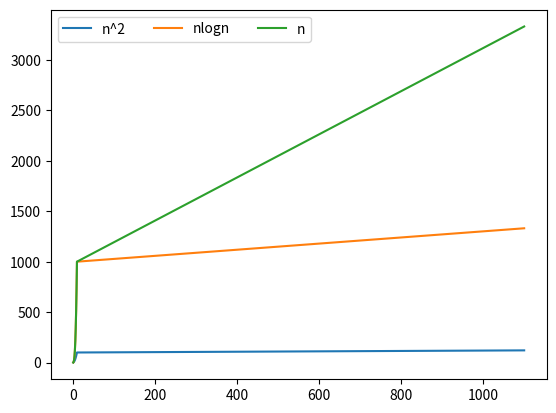

Source code (Python):
import matplotlib.pyplot as plt
import numpy as np

A = [1, 2, 3, 4, 5, 6, 7, 8, 9, 10, 1100]
B = [1, 4, 9, 16, 25, 36, 49, 64, 81, 100, 121]
C = [1, 8, 27, 64, 125, 216, 343, 512, 729, 1000, 1331]
D = [1, 8, 27, 64, 125, 216, 343, 512, 729, 1000, 3331]


plt.plot(A, B)
plt.plot(A, C)
plt.plot(A, D)
plt.legend(['n^2', 'nlogn', 'n'], ncol=3, loc='upper left')
plt.show()